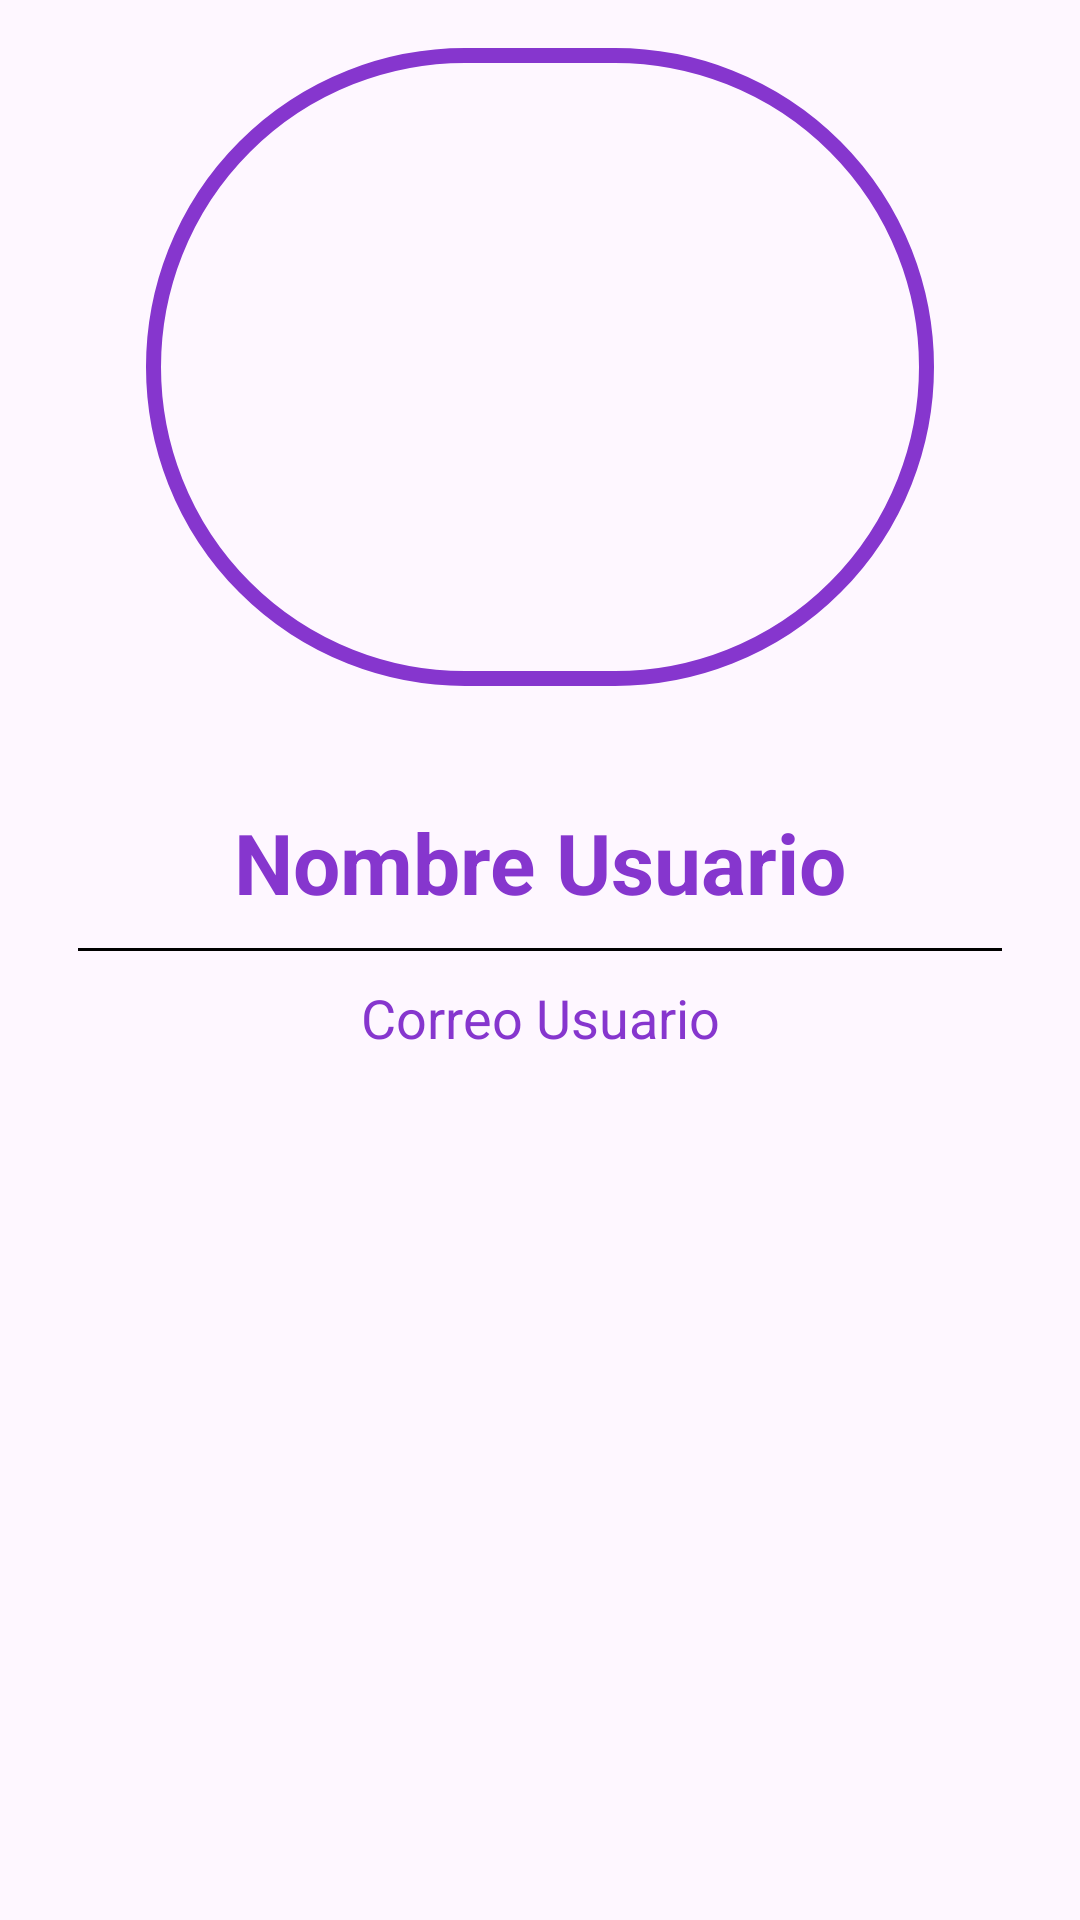

Layout XML and referenced resources for this Android screen:
<!-- AndroidManifest.xml: application theme Theme.IntegradoraIoT -->
<!-- res/layout/activity_perfil.xml -->
<?xml version="1.0" encoding="utf-8"?>
<androidx.constraintlayout.widget.ConstraintLayout xmlns:android="http://schemas.android.com/apk/res/android"
    xmlns:app="http://schemas.android.com/apk/res-auto"
    xmlns:tools="http://schemas.android.com/tools"
    android:layout_width="match_parent"
    android:layout_height="match_parent"
    android:padding="16dp">

    
    <ImageView
        android:id="@+id/img_perfil"
        android:layout_width="0dp"
        android:layout_height="0dp"
        android:scaleType="centerCrop"
        android:src="@drawable/img_perfil"
        app:layout_constraintWidth_percent="0.8"
        app:layout_constraintHeight_percent="0.35"
        app:layout_constraintTop_toTopOf="parent"
        app:layout_constraintStart_toStartOf="parent"
        app:layout_constraintEnd_toEndOf="parent" />

    
    <TextView
        android:id="@+id/txt_nombre"
        android:layout_width="wrap_content"
        android:layout_height="wrap_content"
        android:text="Nombre Usuario"
        android:textColor="@color/Burple"
        android:textStyle="bold"
        android:textSize="28sp"
        android:layout_marginTop="40dp"
        app:layout_constraintTop_toBottomOf="@id/img_perfil"
        app:layout_constraintStart_toStartOf="parent"
        app:layout_constraintEnd_toEndOf="parent" />


    
    <View
        android:id="@+id/view"
        android:layout_width="0dp"
        android:layout_height="1dp"
        android:layout_margin="10dp"
        android:background="@color/black"
        app:layout_constraintEnd_toEndOf="parent"
        app:layout_constraintStart_toStartOf="parent"
        app:layout_constraintTop_toBottomOf="@+id/txt_nombre" />

    
    <TextView
        android:id="@+id/txt_correo"
        android:layout_width="wrap_content"
        android:layout_height="wrap_content"
        android:text="Correo Usuario"
        android:textColor="@color/Burple"
        android:textSize="18sp"
        android:layout_marginTop="10dp"
        app:layout_constraintTop_toBottomOf="@id/view"
        app:layout_constraintStart_toStartOf="parent"
        app:layout_constraintEnd_toEndOf="parent" />

</androidx.constraintlayout.widget.ConstraintLayout>
<!-- resources referenced by this layout -->
<resources>
  <color name="Burple">#8636CE</color>
  <color name="black">#FF000000</color>
  <!-- drawable img_perfil (drawable) -->
  <shape xmlns:android="http://schemas.android.com/apk/res/android">
      <solid android:color="@android:color/transparent" />
      <stroke
          android:width="5dp"
          android:color="@color/Burple" />
      <corners android:radius="300dp"/>
  </shape>
  <style name="Theme.IntegradoraIoT" parent="Base.Theme.IntegradoraIoT" />
  <style name="Base.Theme.IntegradoraIoT" parent="Theme.Material3.DayNight.NoActionBar">
          
          
      </style>
</resources>
